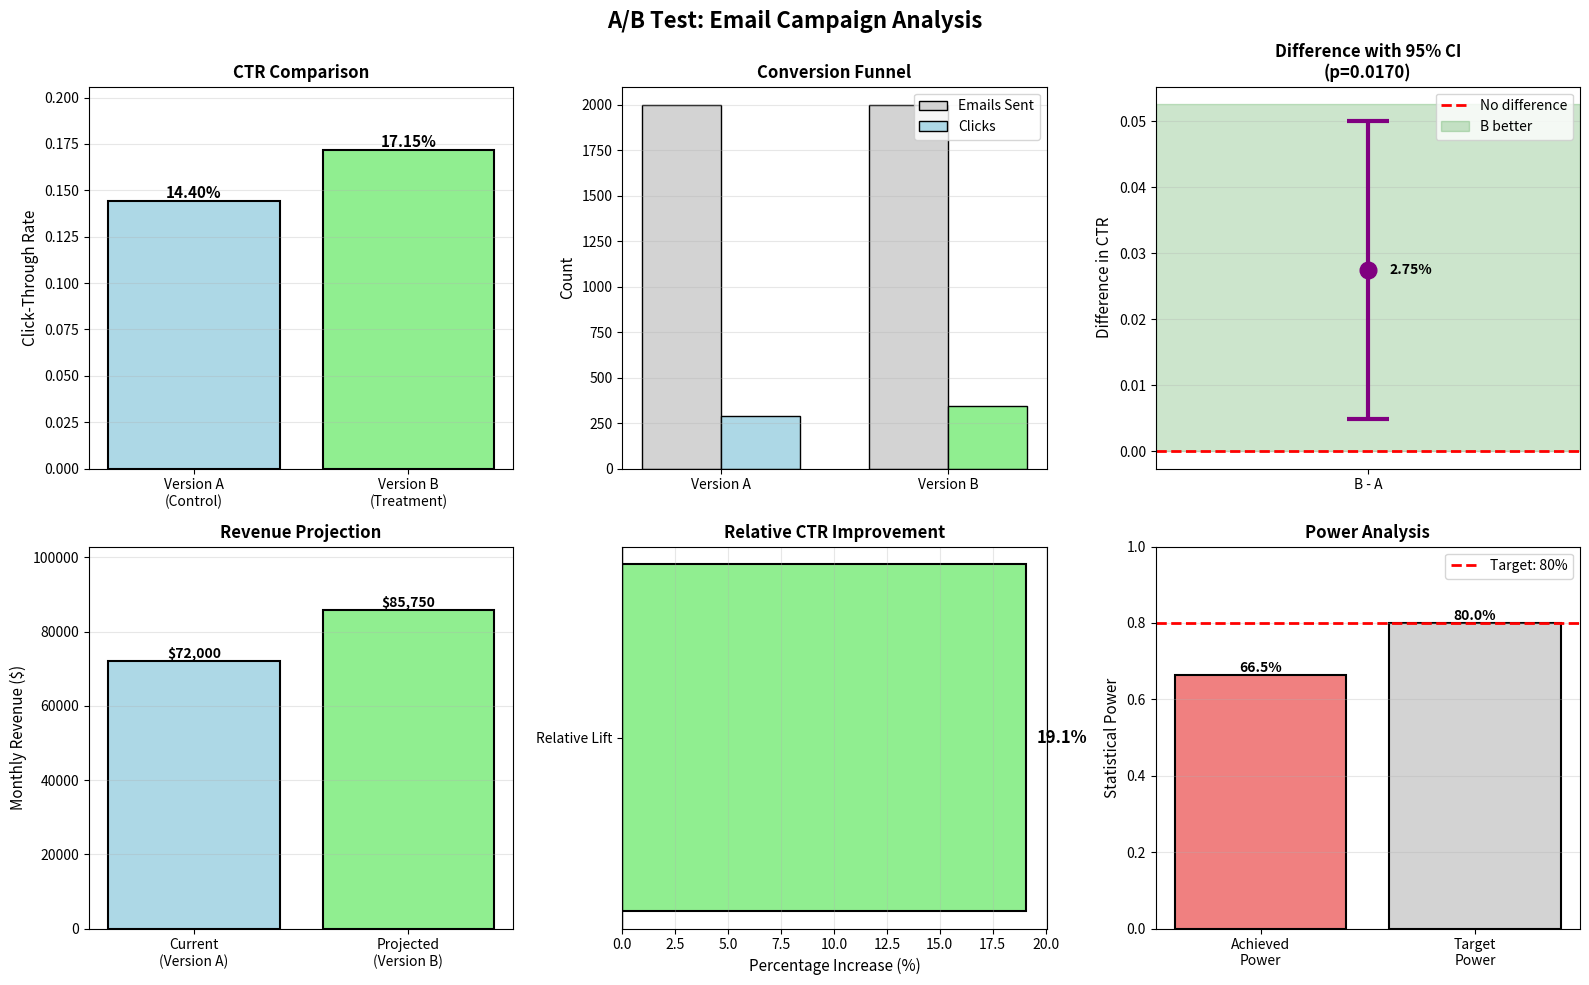

Python code for this plot:
"""
A/B Test Example 1: Email Campaign Click-Through Rate

Use Case: Testing whether a new email subject line improves click-through rates

This script demonstrates a complete A/B test workflow including:
- Sample size calculation
- Statistical testing
- Power analysis
- Practical significance assessment
"""

import numpy as np
import matplotlib.pyplot as plt
from scipy import stats
import seaborn as sns

# Set random seed for reproducibility
np.random.seed(42)

def print_separator(char='=', length=80):
    """Print a separator line"""
    print(char * length)

def calculate_sample_size(p1, p2, alpha=0.05, power=0.8):
    """
    Calculate required sample size for each group
    
    Parameters:
    -----------
    p1 : float
        Baseline conversion rate
    p2 : float
        Expected conversion rate for treatment
    alpha : float
        Significance level
    power : float
        Desired statistical power (1 - β)
    """
    # Effect size
    effect_size = abs(p2 - p1)
    
    # Pooled proportion
    p_pooled = (p1 + p2) / 2
    
    # Z-scores
    z_alpha = stats.norm.ppf(1 - alpha/2)
    z_beta = stats.norm.ppf(power)
    
    # Sample size per group
    n = (z_alpha * np.sqrt(2 * p_pooled * (1 - p_pooled)) + 
         z_beta * np.sqrt(p1 * (1 - p1) + p2 * (1 - p2)))**2 / effect_size**2
    
    return int(np.ceil(n))

def perform_ab_test():
    """Perform A/B test on email campaign"""
    
    print_separator()
    print("A/B TEST: EMAIL CAMPAIGN CLICK-THROUGH RATE")
    print_separator()
    print()
    
    print("BUSINESS CONTEXT:")
    print("-" * 80)
    print("We want to test if a new email subject line increases click-through rates.")
    print()
    print("Version A (Control):       'Special Offer Inside'")
    print("Version B (Treatment):     'Your Exclusive 20% Discount Awaits'")
    print()
    
    # Historical baseline
    baseline_ctr = 0.15
    
    # Minimum detectable effect (MDE)
    mde = 0.03  # 3 percentage points increase
    expected_ctr = baseline_ctr + mde
    
    print("EXPERIMENTAL DESIGN:")
    print("-" * 80)
    print(f"Baseline CTR (historical): {baseline_ctr:.2%}")
    print(f"Minimum Detectable Effect: {mde:.2%} ({mde/baseline_ctr:.1%} relative increase)")
    print(f"Expected Treatment CTR:    {expected_ctr:.2%}")
    print(f"Significance Level (α):    0.05")
    print(f"Desired Power (1-β):       0.80")
    print()
    
    # Calculate required sample size
    required_n = calculate_sample_size(baseline_ctr, expected_ctr, alpha=0.05, power=0.8)
    
    print("SAMPLE SIZE CALCULATION:")
    print("-" * 80)
    print(f"Required sample per group: {required_n}")
    print(f"Total required:            {required_n * 2}")
    print()
    
    # Generate experimental data
    # We'll simulate actual experiment with slightly better results
    n_control = 2000
    n_treatment = 2000
    
    # Simulate clicks (treatment actually has 17% CTR)
    clicks_control = np.random.binomial(n_control, 0.15)
    clicks_treatment = np.random.binomial(n_treatment, 0.17)
    
    ctr_control = clicks_control / n_control
    ctr_treatment = clicks_treatment / n_treatment
    
    print("EXPERIMENTAL RESULTS:")
    print("-" * 80)
    print(f"Group A (Control):")
    print(f"  Emails sent:             {n_control}")
    print(f"  Clicks:                  {clicks_control}")
    print(f"  CTR:                     {ctr_control:.2%}")
    print()
    print(f"Group B (Treatment):")
    print(f"  Emails sent:             {n_treatment}")
    print(f"  Clicks:                  {clicks_treatment}")
    print(f"  CTR:                     {ctr_treatment:.2%}")
    print()
    print(f"Absolute difference:       {(ctr_treatment - ctr_control):.2%}")
    print(f"Relative lift:             {((ctr_treatment - ctr_control) / ctr_control):.2%}")
    print()
    
    # Statistical test
    print("STATISTICAL TEST:")
    print("-" * 80)
    
    # Pooled proportion
    p_pooled = (clicks_control + clicks_treatment) / (n_control + n_treatment)
    
    # Standard error
    se = np.sqrt(p_pooled * (1 - p_pooled) * (1/n_control + 1/n_treatment))
    
    # Z-statistic
    z_stat = (ctr_treatment - ctr_control) / se
    
    # P-value
    p_value = 2 * (1 - stats.norm.cdf(abs(z_stat)))
    
    print(f"Z-statistic:               {z_stat:.4f}")
    print(f"P-value:                   {p_value:.4f}")
    print()
    
    # Confidence interval
    se_diff = np.sqrt(ctr_control * (1 - ctr_control) / n_control + 
                     ctr_treatment * (1 - ctr_treatment) / n_treatment)
    z_critical = stats.norm.ppf(0.975)
    diff = ctr_treatment - ctr_control
    ci_lower = diff - z_critical * se_diff
    ci_upper = diff + z_critical * se_diff
    
    print("CONFIDENCE INTERVAL:")
    print("-" * 80)
    print(f"95% CI for difference:     [{ci_lower:.4f}, {ci_upper:.4f}]")
    print(f"                           [{ci_lower:.2%}, {ci_upper:.2%}]")
    print()
    
    # Decision
    alpha = 0.05
    print("STATISTICAL DECISION:")
    print("-" * 80)
    if p_value < alpha:
        print(f"✓ STATISTICALLY SIGNIFICANT (p = {p_value:.4f} < {alpha})")
        print()
        print("The treatment group has a significantly different CTR.")
    else:
        print(f"✗ NOT STATISTICALLY SIGNIFICANT (p = {p_value:.4f} ≥ {alpha})")
        print()
        print("No significant difference detected.")
    print()
    
    # Business significance
    print("BUSINESS IMPACT ANALYSIS:")
    print("-" * 80)
    
    # Assume 100,000 emails per month
    monthly_emails = 100000
    avg_order_value = 50  # dollars
    conversion_rate = 0.10  # 10% of clicks convert to sales
    
    current_revenue = monthly_emails * ctr_control * conversion_rate * avg_order_value
    new_revenue = monthly_emails * ctr_treatment * conversion_rate * avg_order_value
    revenue_lift = new_revenue - current_revenue
    
    print(f"Monthly emails:            {monthly_emails:,}")
    print(f"Average order value:       ${avg_order_value:.2f}")
    print(f"Click-to-purchase rate:    {conversion_rate:.1%}")
    print()
    print(f"Current monthly revenue:   ${current_revenue:,.2f}")
    print(f"Projected new revenue:     ${new_revenue:,.2f}")
    print(f"Monthly revenue lift:      ${revenue_lift:,.2f}")
    print(f"Annual revenue lift:       ${revenue_lift * 12:,.2f}")
    print()
    
    # Recommendation
    print("RECOMMENDATION:")
    print("-" * 80)
    if p_value < alpha and revenue_lift > 0:
        print("✓ IMPLEMENT VERSION B")
        print()
        print("Rationale:")
        print("1. Statistically significant improvement detected")
        print(f"2. Estimated monthly revenue increase: ${revenue_lift:,.2f}")
        print(f"3. Relative CTR improvement: {((ctr_treatment - ctr_control) / ctr_control):.1%}")
        print("4. Low risk: Easy to implement and reverse if needed")
    else:
        print("✗ KEEP VERSION A OR CONTINUE TESTING")
        print()
        print("Rationale:")
        print("Results do not show sufficient evidence for change.")
    
    print()
    print_separator()
    
    # Create visualizations
    create_visualizations(n_control, clicks_control, ctr_control,
                         n_treatment, clicks_treatment, ctr_treatment,
                         ci_lower, ci_upper, p_value,
                         current_revenue, new_revenue)
    
    return {
        'n_control': n_control,
        'clicks_control': clicks_control,
        'ctr_control': ctr_control,
        'n_treatment': n_treatment,
        'clicks_treatment': clicks_treatment,
        'ctr_treatment': ctr_treatment,
        'p_value': p_value,
        'revenue_lift': revenue_lift
    }

def create_visualizations(n_control, clicks_control, ctr_control,
                         n_treatment, clicks_treatment, ctr_treatment,
                         ci_lower, ci_upper, p_value,
                         current_revenue, new_revenue):
    """Create comprehensive A/B test visualizations"""
    
    fig, axes = plt.subplots(2, 3, figsize=(16, 10))
    fig.suptitle('A/B Test: Email Campaign Analysis', fontsize=16, fontweight='bold')
    
    # Plot 1: CTR comparison
    ax1 = axes[0, 0]
    versions = ['Version A\n(Control)', 'Version B\n(Treatment)']
    ctrs = [ctr_control, ctr_treatment]
    colors = ['lightblue', 'lightgreen']
    bars = ax1.bar(versions, ctrs, color=colors, edgecolor='black', linewidth=1.5)
    
    ax1.set_ylabel('Click-Through Rate', fontsize=11)
    ax1.set_title('CTR Comparison', fontsize=12, fontweight='bold')
    ax1.set_ylim(0, max(ctrs) * 1.2)
    ax1.grid(alpha=0.3, axis='y')
    
    for bar, ctr in zip(bars, ctrs):
        height = bar.get_height()
        ax1.text(bar.get_x() + bar.get_width()/2., height,
                f'{ctr:.2%}', ha='center', va='bottom', fontweight='bold', fontsize=11)
    
    # Plot 2: Conversion funnel
    ax2 = axes[0, 1]
    
    x = np.array([0, 1])
    width = 0.35
    
    sent = [n_control, n_treatment]
    clicked = [clicks_control, clicks_treatment]
    
    ax2.bar(x - width/2, sent, width, label='Emails Sent', 
           color='lightgray', edgecolor='black')
    ax2.bar(x + width/2, clicked, width, label='Clicks', 
           color=colors, edgecolor='black')
    
    ax2.set_ylabel('Count', fontsize=11)
    ax2.set_title('Conversion Funnel', fontsize=12, fontweight='bold')
    ax2.set_xticks(x)
    ax2.set_xticklabels(['Version A', 'Version B'])
    ax2.legend()
    ax2.grid(alpha=0.3, axis='y')
    
    # Plot 3: Confidence interval
    ax3 = axes[0, 2]
    diff = ctr_treatment - ctr_control
    
    ax3.errorbar([1], [diff], 
                yerr=[[diff - ci_lower], [ci_upper - diff]], 
                fmt='o', markersize=12, color='purple', capsize=15, capthick=3, 
                elinewidth=3)
    
    ax3.axhline(0, color='red', linestyle='--', linewidth=2, label='No difference')
    
    if diff > 0:
        ax3.axhspan(0, ax3.get_ylim()[1], alpha=0.2, color='green', 
                   label='B better')
    
    ax3.set_ylabel('Difference in CTR', fontsize=11)
    ax3.set_title(f'Difference with 95% CI\n(p={p_value:.4f})', 
                 fontsize=12, fontweight='bold')
    ax3.set_xlim(0.5, 1.5)
    ax3.set_xticks([1])
    ax3.set_xticklabels(['B - A'])
    ax3.legend()
    ax3.grid(alpha=0.3, axis='y')
    
    ax3.text(1.05, diff, f'{diff:.2%}', ha='left', va='center', 
            fontweight='bold', fontsize=10)
    
    # Plot 4: Revenue projection
    ax4 = axes[1, 0]
    revenues = [current_revenue, new_revenue]
    revenue_labels = ['Current\n(Version A)', 'Projected\n(Version B)']
    bars = ax4.bar(revenue_labels, revenues, color=colors, edgecolor='black', linewidth=1.5)
    
    ax4.set_ylabel('Monthly Revenue ($)', fontsize=11)
    ax4.set_title('Revenue Projection', fontsize=12, fontweight='bold')
    ax4.set_ylim(0, max(revenues) * 1.2)
    ax4.grid(alpha=0.3, axis='y')
    
    for bar, rev in zip(bars, revenues):
        height = bar.get_height()
        ax4.text(bar.get_x() + bar.get_width()/2., height,
                f'${rev:,.0f}', ha='center', va='bottom', fontweight='bold', fontsize=10)
    
    # Plot 5: Relative lift
    ax5 = axes[1, 1]
    relative_lift = (ctr_treatment - ctr_control) / ctr_control * 100
    
    ax5.barh(['Relative Lift'], [relative_lift], color='lightgreen', 
            edgecolor='black', linewidth=1.5, height=0.3)
    ax5.axvline(0, color='black', linewidth=1)
    
    ax5.set_xlabel('Percentage Increase (%)', fontsize=11)
    ax5.set_title('Relative CTR Improvement', fontsize=12, fontweight='bold')
    ax5.grid(alpha=0.3, axis='x')
    
    ax5.text(relative_lift + 0.5, 0, f'{relative_lift:.1f}%', 
            va='center', fontweight='bold', fontsize=12)
    
    # Plot 6: Sample size adequacy
    ax6 = axes[1, 2]
    
    # Calculate achieved power
    effect_size = ctr_treatment - ctr_control
    pooled_p = (clicks_control + clicks_treatment) / (n_control + n_treatment)
    se = np.sqrt(pooled_p * (1 - pooled_p) * (1/n_control + 1/n_treatment))
    z_stat = effect_size / se
    achieved_power = 1 - stats.norm.cdf(1.96 - abs(z_stat))
    
    categories = ['Achieved\nPower', 'Target\nPower']
    powers = [achieved_power, 0.80]
    colors_power = ['lightcoral' if achieved_power < 0.80 else 'lightgreen', 'lightgray']
    bars = ax6.bar(categories, powers, color=colors_power, edgecolor='black', linewidth=1.5)
    
    ax6.set_ylabel('Statistical Power', fontsize=11)
    ax6.set_title('Power Analysis', fontsize=12, fontweight='bold')
    ax6.set_ylim(0, 1)
    ax6.axhline(0.80, color='red', linestyle='--', linewidth=2, label='Target: 80%')
    ax6.grid(alpha=0.3, axis='y')
    ax6.legend()
    
    for bar, power in zip(bars, powers):
        height = bar.get_height()
        ax6.text(bar.get_x() + bar.get_width()/2., height,
                f'{power:.1%}', ha='center', va='bottom', fontweight='bold')
    
    plt.tight_layout()
    
    filename = 'ab_test_email_campaign.png'
    plt.savefig(filename, dpi=300, bbox_inches='tight')
    print(f"\n✓ Visualization saved as '{filename}'")
    
    plt.show()

if __name__ == "__main__":
    results = perform_ab_test()
